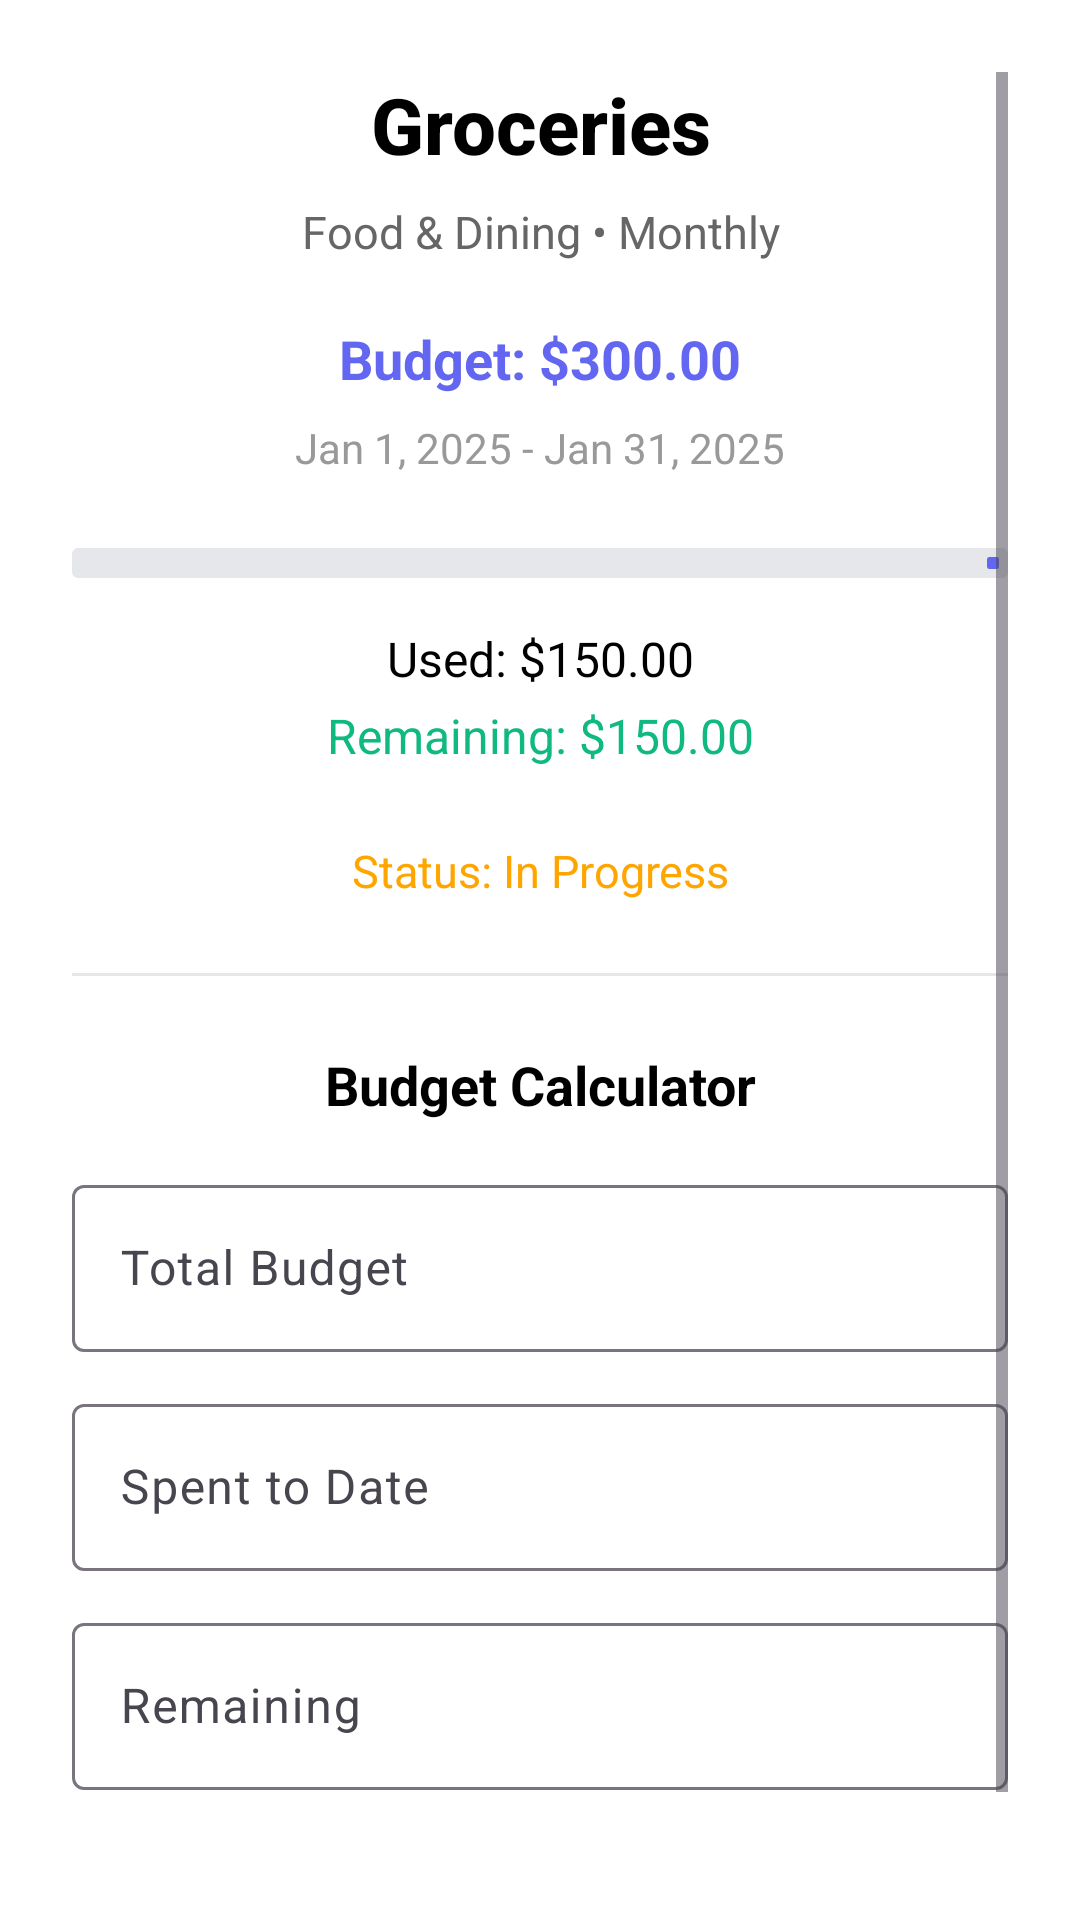

Produce the Android XML layout that renders to this screen, including the resource entries it uses.
<!-- AndroidManifest.xml: application theme Theme.SprintProject -->
<!-- res/layout/fragment_budget_detail.xml -->
<?xml version="1.0" encoding="utf-8"?>
<ScrollView xmlns:android="http://schemas.android.com/apk/res/android"
    xmlns:app="http://schemas.android.com/apk/res-auto"
    android:layout_width="match_parent"
    android:layout_height="match_parent"
    android:background="@color/white"
    android:padding="24dp">

    <LinearLayout
        android:layout_width="match_parent"
        android:layout_height="wrap_content"
        android:orientation="vertical">

        
        <TextView
            android:id="@+id/text_title"
            android:layout_width="match_parent"
            android:layout_height="wrap_content"
            android:text="Groceries"
            android:textSize="26sp"
            android:textStyle="bold"
            android:textColor="@color/black"
            android:fontFamily="sans-serif-medium"
            android:gravity="center"
            android:layout_marginBottom="8dp" />

        
        <TextView
            android:id="@+id/text_category_freq"
            android:layout_width="match_parent"
            android:layout_height="wrap_content"
            android:text="Food &amp; Dining • Monthly"
            android:textSize="15sp"
            android:textColor="#666666"
            android:gravity="center"
            android:layout_marginBottom="20dp" />

        
        <TextView
            android:id="@+id/text_target_amount"
            android:layout_width="match_parent"
            android:layout_height="wrap_content"
            android:text="Budget: $300.00"
            android:textSize="18sp"
            android:textStyle="bold"
            android:textColor="#6366F1"
            android:gravity="center"
            android:layout_marginBottom="8dp" />

        
        <TextView
            android:id="@+id/text_date_range"
            android:layout_width="match_parent"
            android:layout_height="wrap_content"
            android:text="Jan 1, 2025 - Jan 31, 2025"
            android:textSize="14sp"
            android:textColor="#999999"
            android:gravity="center"
            android:layout_marginBottom="24dp" />

        
        <com.google.android.material.progressindicator.LinearProgressIndicator
            android:id="@+id/progress_budget"
            android:layout_width="match_parent"
            android:layout_height="10dp"
            app:trackThickness="10dp"
            app:indicatorColor="#6366F1"
            app:trackColor="#E5E7EB"
            android:layout_marginBottom="16dp" />

        
        <TextView
            android:id="@+id/text_used_amount"
            android:layout_width="match_parent"
            android:layout_height="wrap_content"
            android:text="Used: $150.00"
            android:textSize="16sp"
            android:textColor="@color/black"
            android:gravity="center"
            android:layout_marginBottom="4dp" />

        <TextView
            android:id="@+id/text_surplus"
            android:layout_width="match_parent"
            android:layout_height="wrap_content"
            android:text="Remaining: $150.00"
            android:textSize="16sp"
            android:textColor="#10B981"
            android:gravity="center"
            android:layout_marginBottom="24dp" />

        
        <TextView
            android:id="@+id/text_status"
            android:layout_width="match_parent"
            android:layout_height="wrap_content"
            android:text="Status: In Progress"
            android:textSize="15sp"
            android:textColor="#FFA500"
            android:gravity="center" />
        
        <View
            android:layout_width="match_parent"
            android:layout_height="1dp"
            android:background="#E5E7EB"
            android:layout_marginVertical="24dp" />

        <TextView
            android:layout_width="match_parent"
            android:layout_height="wrap_content"
            android:text="Budget Calculator"
            android:textSize="18sp"
            android:textStyle="bold"
            android:textColor="@color/black"
            android:layout_marginBottom="16dp"
            android:gravity="center" />

        <com.google.android.material.textfield.TextInputLayout
            android:layout_width="match_parent"
            android:layout_height="wrap_content"
            android:layout_marginBottom="12dp">
            <com.google.android.material.textfield.TextInputEditText
                android:id="@+id/calc_total"
                android:layout_width="match_parent"
                android:layout_height="wrap_content"
                android:hint="Total Budget"
                android:inputType="numberDecimal" />
        </com.google.android.material.textfield.TextInputLayout>

        <com.google.android.material.textfield.TextInputLayout
            android:layout_width="match_parent"
            android:layout_height="wrap_content"
            android:layout_marginBottom="12dp">
            <com.google.android.material.textfield.TextInputEditText
                android:id="@+id/calc_spent"
                android:layout_width="match_parent"
                android:layout_height="wrap_content"
                android:hint="Spent to Date"
                android:inputType="numberDecimal" />
        </com.google.android.material.textfield.TextInputLayout>

        <com.google.android.material.textfield.TextInputLayout
            android:layout_width="match_parent"
            android:layout_height="wrap_content"
            android:layout_marginBottom="16dp">
            <com.google.android.material.textfield.TextInputEditText
                android:id="@+id/calc_remaining"
                android:layout_width="match_parent"
                android:layout_height="wrap_content"
                android:hint="Remaining"
                android:inputType="numberDecimal" />
        </com.google.android.material.textfield.TextInputLayout>

        <Button
            android:id="@+id/btn_calculate"
            android:layout_width="match_parent"
            android:layout_height="wrap_content"
            android:text="Calculate"
            android:backgroundTint="#6366F1"
            android:textColor="@color/white" />
    </LinearLayout>
</ScrollView>
<!-- resources referenced by this layout -->
<resources>
  <color name="black">#FF000000</color>
  <color name="white">#FFFFFFFF</color>
  <style name="Theme.SprintProject" parent="Base.Theme.SprintProject" />
  <style name="Base.Theme.SprintProject" parent="Theme.Material3.DayNight.NoActionBar">
          
      </style>
</resources>
